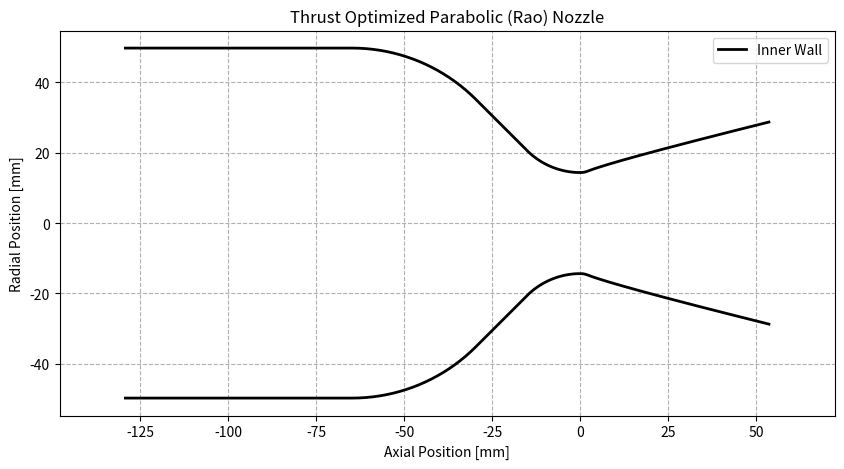

The matplotlib source for this figure:
import numpy as np
from dataclasses import dataclass
from typing import Tuple, Optional


@dataclass
class NozzleGeometryData:
    """Standardized output data structure for nozzle geometry."""
    x_chamber: np.ndarray  # Cylindrical Chamber section
    y_chamber: np.ndarray
    x_chamber_ent: np.ndarray  # Entrance Arc (Cylinder -> Cone)
    y_chamber_ent: np.ndarray
    x_throat_cone: np.ndarray  # Linear Conical section
    y_throat_cone: np.ndarray
    x_throat_conv: np.ndarray  # Throat Upstream Arc (Cone -> Throat)
    y_throat_conv: np.ndarray
    x_throat_div: np.ndarray  # Throat Downstream Arc
    y_throat_div: np.ndarray
    x_bell: np.ndarray  # Bell nozzle section
    y_bell: np.ndarray

    @property
    def x_full(self) -> np.ndarray:
        return np.concatenate([
            self.x_chamber, self.x_chamber_ent, self.x_throat_cone,
            self.x_throat_conv, self.x_throat_div, self.x_bell
        ])

    @property
    def y_full(self) -> np.ndarray:
        return np.concatenate([
            self.y_chamber, self.y_chamber_ent, self.y_throat_cone,
            self.y_throat_conv, self.y_throat_div, self.y_bell
        ])


class NozzleGenerator:
    """
    Generates contour coordinates for liquid rocket engine thrust chambers.
    """

    def __init__(self, R_throat: float, expansion_ratio: float):
        self.Rt = R_throat
        self.epsilon = expansion_ratio
        self.Re = R_throat * np.sqrt(expansion_ratio)

    def generate(self,
                 contraction_ratio: float = 0.0,
                 L_star: float = 1000.0,
                 bell_fraction: float = 0.8,
                 theta_convergent: float = 45.0,
                 R_chamber: float = 0.0,
                 R_ent_factor: float = 1.0) -> NozzleGeometryData:
        """
        Args:
            R_ent_factor: Radius of the entrance arc as a fraction of Chamber Radius Rc.
                          (Standard is often 0.5 to 1.0 * Rc).
        """

        # 1. Determine Chamber Geometry
        if R_chamber > 0:
            Rc = R_chamber
            CR = (Rc / self.Rt) ** 2
        elif contraction_ratio > 0:
            CR = contraction_ratio
            Rc = self.Rt * np.sqrt(CR)
        else:
            raise ValueError("Must provide either contraction_ratio or R_chamber")

        # 2. Generate Divergent (Bell) Section
        x_bell, y_bell, x_trans_div, y_trans_div, theta_n, theta_e = self._generate_rao_bell(bell_fraction)

        # 3. Generate Convergent (Chamber) Section with Entrance Arc
        x_conv, y_conv, x_cone, y_cone, x_ent, y_ent, x_cyl, y_cyl = self._generate_chamber(
            Rc, L_star, CR, theta_convergent, R_ent_factor
        )

        return NozzleGeometryData(
            x_chamber=x_cyl,
            y_chamber=y_cyl,
            x_chamber_ent=x_ent,
            y_chamber_ent=y_ent,
            x_throat_cone=x_cone,
            y_throat_cone=y_cone,
            x_throat_conv=x_conv,
            y_throat_conv=y_conv,
            x_throat_div=x_trans_div,
            y_throat_div=y_trans_div,
            x_bell=x_bell,
            y_bell=y_bell
        )

    def _generate_rao_bell(self, length_fraction: float):
        # ... (Same as previous response) ...
        # For brevity, I will assume the previous implementation of _generate_rao_bell is used here.
        # Recopying the logic briefly for completeness of the class context:
        ar_data = [4, 5, 10, 20, 30, 40, 50, 100]
        tn_80_deg = [21.5, 23.0, 26.3, 28.8, 30.0, 31.0, 31.5, 33.5]
        te_80_deg = [14.0, 13.0, 11.0, 9.0, 8.5, 8.0, 7.5, 7.0]

        theta_n_deg = np.interp(self.epsilon, ar_data, tn_80_deg)
        theta_e_deg = np.interp(self.epsilon, ar_data, te_80_deg)
        theta_n = np.radians(theta_n_deg)
        theta_e = np.radians(theta_e_deg)
        print(f"Nozzle Entrance Angle: {theta_n_deg:.2f}")
        print(f"Nozzle Exit Angle: {theta_e_deg:.2f}")

        L_cone = (self.Re - self.Rt) / np.tan(np.radians(15))
        L_nozzle = length_fraction * L_cone

        R_arc_div = 0.382 * self.Rt
        angle_range_trans = np.linspace(0, theta_n, 20)
        x_trans = R_arc_div * np.sin(angle_range_trans)
        y_trans = self.Rt + R_arc_div * (1 - np.cos(angle_range_trans))

        Nx, Ny = x_trans[-1], y_trans[-1]
        Ex, Ey = L_nozzle, self.Re
        m1, m2 = np.tan(theta_n), np.tan(theta_e)
        C1, C2 = Ny - m1 * Nx, Ey - m2 * Ex
        Qx = (C2 - C1) / (m1 - m2)
        Qy = (m1 * C2 - m2 * C1) / (m1 - m2)

        t = np.linspace(0, 1, 100)
        x_bell = ((1 - t) ** 2) * Nx + 2 * (1 - t) * t * Qx + (t ** 2) * Ex
        y_bell = ((1 - t) ** 2) * Ny + 2 * (1 - t) * t * Qy + (t ** 2) * Ey

        return x_bell, y_bell, x_trans, y_trans, theta_n_deg, theta_e_deg

    def _generate_chamber(self, Rc: float, L_star: float, CR: float,
                          theta_conv_deg: float, R_ent_factor: float):
        """
        Generates chamber sections:
        Cylinder -> Entrance Arc -> Cone -> Throat Arc -> Throat

        CRITICAL FIX: All arrays are generated Left-to-Right (Increasing X)
        to ensure proper concatenation and cylinder sizing.
        """
        # Volume of chamber required
        Vc = L_star * (np.pi * self.Rt ** 2)

        theta = np.radians(theta_conv_deg)

        # --- 1. Throat Upstream Arc (Radius 2) ---
        # Defines the geometry near x=0 (Throat)
        R2 = 1.5 * self.Rt

        # We sweep angle alpha from Theta (left) to 0 (throat)
        # x = -R2 * sin(alpha)  -> Increases from negative to 0
        alpha2 = np.linspace(theta, 0, 20)
        x_arc_throat = -R2 * np.sin(alpha2)
        y_arc_throat = self.Rt + R2 * (1 - np.cos(alpha2))

        # Start of Throat Arc (Point B) - Leftmost point of this segment
        xB = x_arc_throat[0]
        yB = y_arc_throat[0]

        # --- 2. Entrance Arc (Radius 1) ---
        # Defines geometry coming off the cylinder
        R1 = Rc * R_ent_factor

        # Calculate tangent points
        # yA is the vertical height where the Entrance Arc meets the Cone
        # Geometry: Center of arc is at y = Rc - R1.
        yA = (Rc - R1) + R1 * np.cos(theta)

        # --- 3. Conical Section ---
        # Connects Point A (End of Ent Arc) to Point B (Start of Throat Arc)
        dy_cone = yA - yB

        if dy_cone < 0:
            # Handle overlap case (CR too small for these radii)
            print(f"Warning: Entrance/Throat radii too large for CR={CR}. Radii clipped.")
            dx_cone = 0
            x_cone = np.array([])
            y_cone = np.array([])
            xA = xB  # Cone doesn't exist, so A meets B directly
        else:
            dx_cone = dy_cone / np.tan(theta)

            # Cone goes from xA to xB
            xA = xB - dx_cone
            x_cone = np.linspace(xA, xB, 10, endpoint=False)  # exclude last point to avoid duplicate with xB

            # Linear equation for cone
            # Slope k = (yB - yA) / (xB - xA) = -tan(theta)
            # y - yA = k * (x - xA)
            slope = -np.tan(theta)
            y_cone = slope * (x_cone - xA) + yA

        # --- 2b. Generate Entrance Arc Arrays ---
        # Now we know xA (where arc ends on the right).
        # We need to find the arc center.
        # At angle theta, x = x_center + R1*sin(theta) = xA
        x_center = xA - R1 * np.sin(theta)

        # Sweep alpha from 0 (Cylinder match) to theta (Cone match)
        # This ensures X increases (Left to Right)
        alpha1 = np.linspace(0, theta, 20, endpoint=False)

        x_arc_ent = x_center + R1 * np.sin(alpha1)
        y_arc_ent = (Rc - R1) + R1 * np.cos(alpha1)

        # --- 4. Cylindrical Chamber ---
        # Concatenate everything to get the full Convergent Profile
        # Order: Ent Arc -> Cone -> Throat Arc
        x_cont = np.concatenate([x_arc_ent, x_cone, x_arc_throat])
        y_cont = np.concatenate([y_arc_ent, y_cone, y_arc_throat])

        # Integrate volume of the convergent section
        vol_conv = np.trapz(np.pi * y_cont ** 2, x_cont)

        # Determine Cylinder Length based on L*
        vol_cyl_req = Vc - vol_conv
        if vol_cyl_req < 0:
            len_cyl = 0
        else:
            len_cyl = vol_cyl_req / (np.pi * Rc ** 2)

        # The cylinder ends exactly where the Entrance Arc starts
        x_cyl_end = x_arc_ent[0] if len(x_arc_ent) > 0 else xA
        x_cyl_start = x_cyl_end - len_cyl

        x_chamber = np.linspace(x_cyl_start, x_cyl_end, 50, endpoint=False)
        y_chamber = np.full_like(x_chamber, Rc)

        return (x_arc_throat, y_arc_throat,
                x_cone, y_cone,
                x_arc_ent, y_arc_ent,
                x_chamber, y_chamber)


# --- Usage Example ---
if __name__ == "__main__":
    import matplotlib.pyplot as plt

    # Init
    gen = NozzleGenerator(R_throat=14.35, expansion_ratio=4.0)

    # Generate
    geo = gen.generate(
        L_star=1200,
        contraction_ratio=12,
        bell_fraction=1
    )

    # Plot
    plt.figure(figsize=(10, 5))
    plt.plot(geo.x_full, geo.y_full, 'k-', linewidth=2, label="Inner Wall")
    plt.plot(geo.x_full, -geo.y_full, 'k-', linewidth=2)
    plt.axis('equal')
    plt.grid(True, linestyle='--')
    plt.title("Thrust Optimized Parabolic (Rao) Nozzle")
    plt.xlabel("Axial Position [mm]")
    plt.ylabel("Radial Position [mm]")
    plt.legend()
    plt.show()